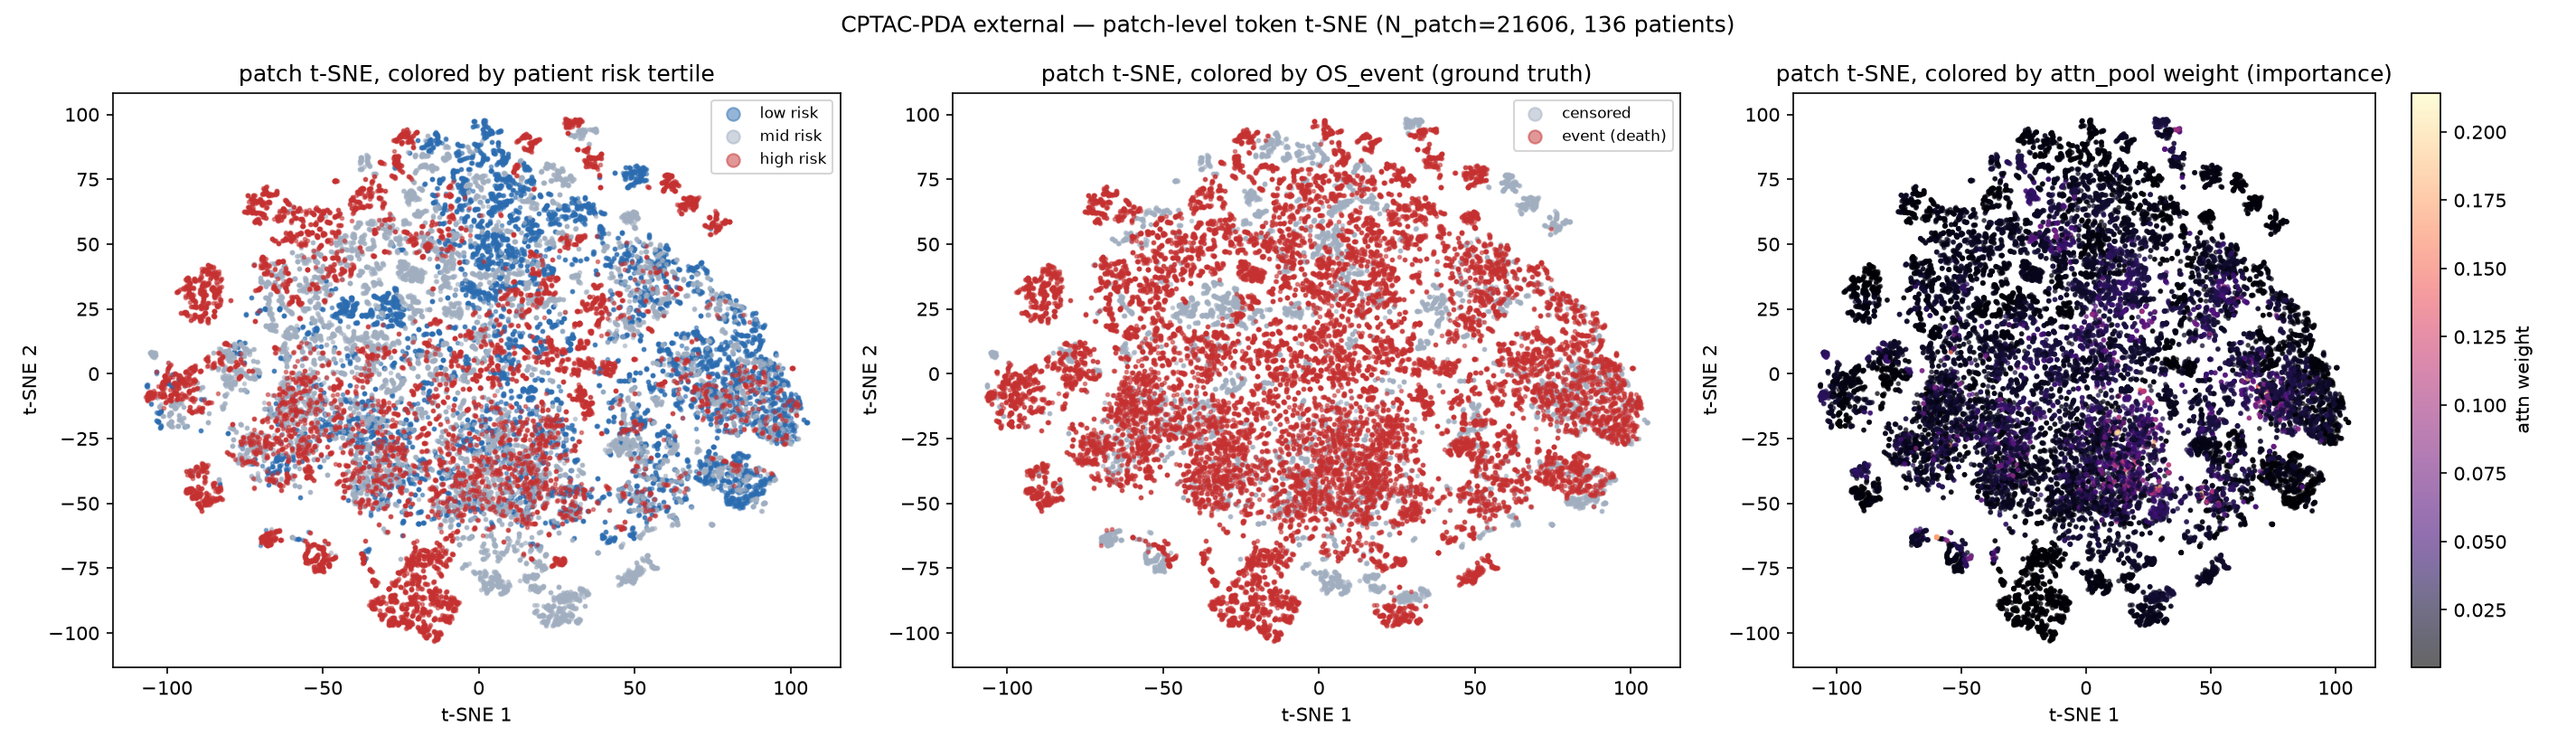

The file beside this chart, header and first rows:
case_id, risk, OS_time, OS_event, attn_weight, risk_tertile, tsne_x, tsne_y
C3L-00017, -1.062, 426.0, 0, 0.02406, 1, 3.885, -62.29
C3L-00017, -1.062, 426.0, 0, 0.02077, 1, 29.17, -85.18
C3L-00017, -1.062, 426.0, 0, 0.0213, 1, 4.68, -63.75
C3L-00017, -1.062, 426.0, 0, 0.02228, 1, 4.779, -63.91
C3L-00017, -1.062, 426.0, 0, 0.02439, 1, 4.777, -63.96
C3L-00017, -1.062, 426.0, 0, 0.02392, 1, 3.874, -62.28
C3L-00017, -1.062, 426.0, 0, 0.02255, 1, 29.58, -84.75
C3L-00017, -1.062, 426.0, 0, 0.02059, 1, 29.75, -85.35
C3L-00017, -1.062, 426.0, 0, 0.02122, 1, 29.29, -85.53
C3L-00017, -1.062, 426.0, 0, 0.02135, 1, 29.31, -85.64
C3L-00017, -1.062, 426.0, 0, 0.02488, 1, 10.29, -55.33
C3L-00017, -1.062, 426.0, 0, 0.02457, 1, 10.39, -55.15
C3L-00017, -1.062, 426.0, 0, 0.02647, 1, 3.795, -62.21
C3L-00017, -1.062, 426.0, 0, 0.02268, 1, 30.53, -84.73
C3L-00017, -1.062, 426.0, 0, 0.02215, 1, 30.9, -84.86
C3L-00017, -1.062, 426.0, 0, 0.02166, 1, 30.48, -85.74
C3L-00017, -1.062, 426.0, 0, 0.02398, 1, 31.4, -86.9
C3L-00017, -1.062, 426.0, 0, 0.02085, 1, 31.31, -87
C3L-00017, -1.062, 426.0, 0, 0.02196, 1, 29.74, -86.19
C3L-00017, -1.062, 426.0, 0, 0.02367, 1, 5.353, -66.36
C3L-00017, -1.062, 426.0, 0, 0.02507, 1, 3.721, -62.48
C3L-00017, -1.062, 426.0, 0, 0.02282, 1, 30.75, -85
C3L-00017, -1.062, 426.0, 0, 0.02179, 1, 30.9, -85.02
C3L-00017, -1.062, 426.0, 0, 0.02217, 1, 31.01, -85.17
C3L-00017, -1.062, 426.0, 0, 0.0244, 1, 31.54, -86.42
C3L-00017, -1.062, 426.0, 0, 0.0229, 1, 31.35, -86.7
C3L-00017, -1.062, 426.0, 0, 0.02268, 1, 30.69, -86.56
C3L-00017, -1.062, 426.0, 0, 0.02533, 1, 5.294, -66.32
C3L-00017, -1.062, 426.0, 0, 0.0242, 1, 3.735, -62.83
C3L-00017, -1.062, 426.0, 0, 0.02059, 1, 28.17, -86.59
C3L-00017, -1.062, 426.0, 0, 0.02235, 1, 30.96, -84.96
C3L-00017, -1.062, 426.0, 0, 0.02106, 1, 30.45, -85.93
C3L-00017, -1.062, 426.0, 0, 0.02244, 1, 30.96, -85.78
C3L-00017, -1.062, 426.0, 0, 0.02288, 1, 30.63, -86.12
C3L-00017, -1.062, 426.0, 0, 0.02101, 1, 29.28, -86.53
C3L-00017, -1.062, 426.0, 0, 0.02156, 1, 26, -85.33
C3L-00017, -1.062, 426.0, 0, 0.02311, 1, 27.06, -84.3
C3L-00017, -1.062, 426.0, 0, 0.02149, 1, 27.92, -85.33
C3L-00017, -1.062, 426.0, 0, 0.02158, 1, 27.3, -85.04
C3L-00017, -1.062, 426.0, 0, 0.02091, 1, 27.05, -85
C3L-00017, -1.062, 426.0, 0, 0.02252, 1, 26.2, -85.23
C3L-00017, -1.062, 426.0, 0, 0.02393, 1, 4.986, -65.68
C3L-00017, -1.062, 426.0, 0, 0.02385, 1, 5.058, -65.8
C3L-00017, -1.062, 426.0, 0, 0.02407, 1, 5.131, -66.11
C3L-00017, -1.062, 426.0, 0, 0.02778, 1, 14.38, -45.07
C3L-00017, -1.062, 426.0, 0, 0.02828, 1, 32.39, -82.52
C3L-00017, -1.062, 426.0, 0, 0.02598, 1, 32.32, -83.25
C3L-00017, -1.062, 426.0, 0, 0.02751, 1, 32.63, -82.81
C3L-00017, -1.062, 426.0, 0, 0.02649, 1, 32.95, -83
C3L-00017, -1.062, 426.0, 0, 0.02638, 1, 32.5, -83.26
C3L-00017, -1.062, 426.0, 0, 0.02984, 1, 9.915, -49.33
C3L-00017, -1.062, 426.0, 0, 0.02686, 1, 30.31, -87.2
C3L-00017, -1.062, 426.0, 0, 0.02608, 1, 33.18, -83.06
C3L-00017, -1.062, 426.0, 0, 0.0258, 1, 33.19, -83.11
C3L-00017, -1.062, 426.0, 0, 0.02626, 1, 33.33, -83.17
C3L-00017, -1.062, 426.0, 0, 0.02618, 1, 32.64, -84.84
C3L-00017, -1.062, 426.0, 0, 0.0254, 1, 32.3, -86.52
C3L-00017, -1.062, 426.0, 0, 0.02865, 1, 5.067, -66.1
C3L-00017, -1.062, 426.0, 0, 0.0258, 1, 33.58, -83.64
C3L-00017, -1.062, 426.0, 0, 0.02481, 1, 33.56, -83.42
... 21,546 more rows
